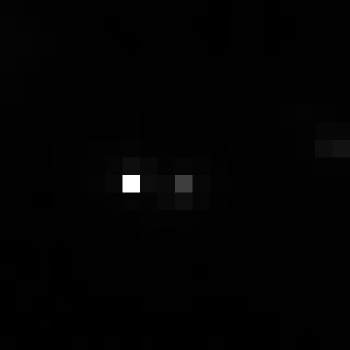

The file beside this chart, header and first rows:
, xmin, ymin, lat, lon, area, perimeter, max_nanowatts, min_nanowatts, moonlight_illumination, clear_sky_confidence, mean_nanowatts
0, 467, 2768, -1.952, -1.952, 1.0, 0.0, 24.37, 0.1747, 11.81, 0.0, 0.876
